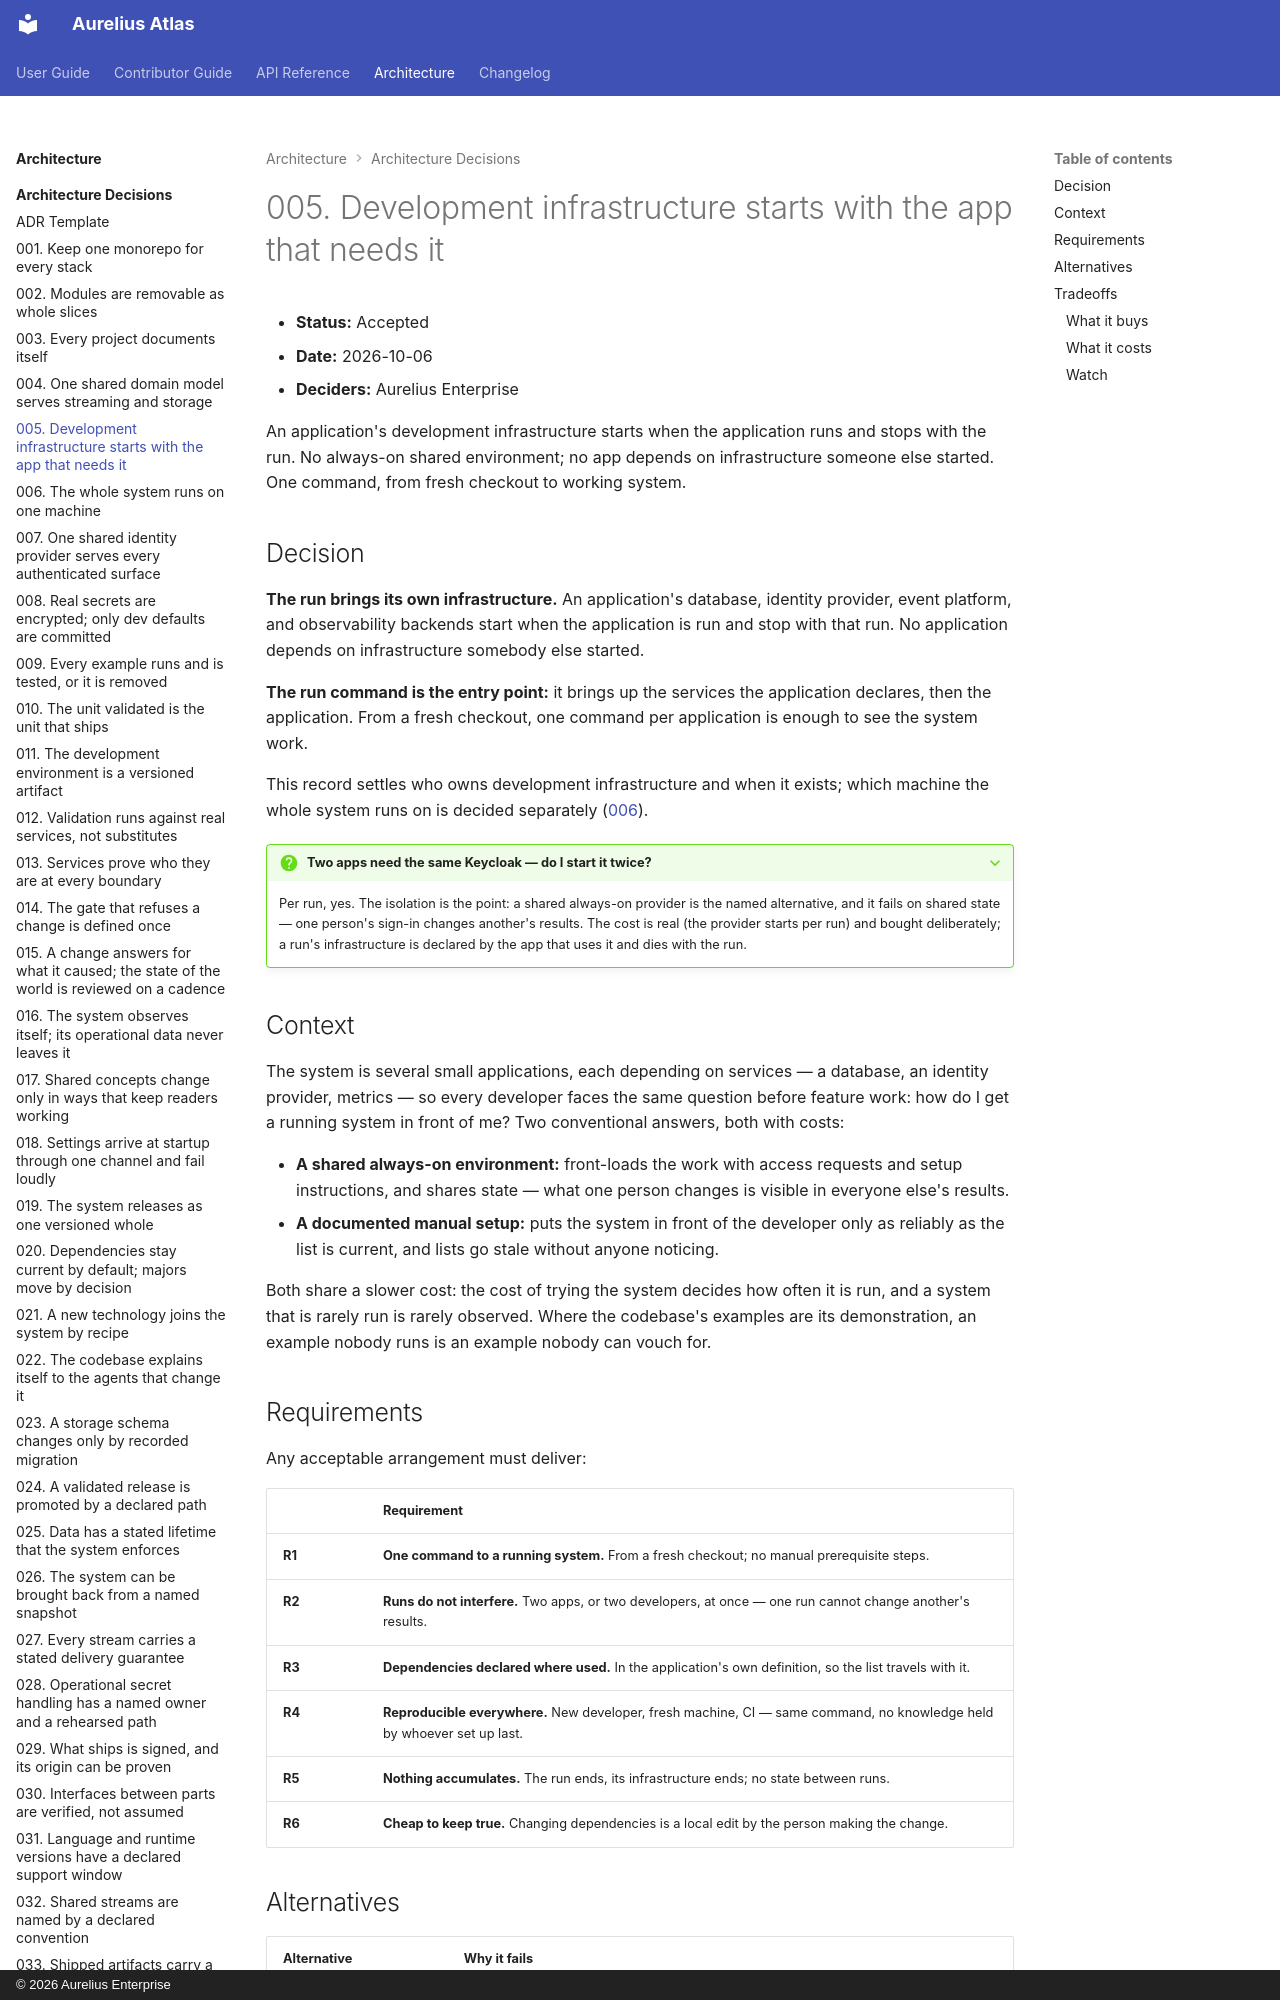

repository: aureliusenterprise/aurelius-atlas · page: architecture/adr/005-dev-infra-starts-with-the-app/index.html · generator: mkdocs · copyright: © 2026 Aurelius Enterprise

# 005. Development infrastructure starts with the app that needs it

- **Status:** Accepted
- **Date:** 2026-10-06
- **Deciders:** Aurelius Enterprise

An application's development infrastructure starts when the application runs
and stops with the run. No always-on shared environment; no app depends on
infrastructure someone else started. One command, from fresh checkout to
working system.

## Decision

**The run brings its own infrastructure.** An application's database, identity
provider, event platform, and observability backends start when the application
is run and stop with that run. No application depends on infrastructure
somebody else started.

**The run command is the entry point:** it brings up the services the
application declares, then the application. From a fresh checkout, one command
per application is enough to see the system work.

This record settles who owns development infrastructure and when it exists;
which machine the whole system runs on is decided separately
([006](./006-the-whole-system-runs-on-one-machine.md)).

??? QUESTION "Two apps need the same Keycloak — do I start it twice?"

    Per run, yes. The isolation is the point: a shared always-on provider is the
    named alternative, and it fails on shared state — one person's sign-in
    changes another's results. The cost is real (the provider starts per run)
    and bought deliberately; a run's infrastructure is declared by the app that
    uses it and dies with the run.

## Context

The system is several small applications, each depending on services — a
database, an identity provider, metrics — so every developer faces the same
question before feature work: how do I get a running system in front of me?
Two conventional answers, both with costs:

- **A shared always-on environment:** front-loads the work with access requests
  and setup instructions, and shares state — what one person changes is
  visible in everyone else's results.
- **A documented manual setup:** puts the system in front of the developer only
  as reliably as the list is current, and lists go stale without anyone
  noticing.

Both share a slower cost: the cost of trying the system decides how often it is
run, and a system that is rarely run is rarely observed. Where the codebase's
examples are its demonstration, an example nobody runs is an example nobody
can vouch for.
